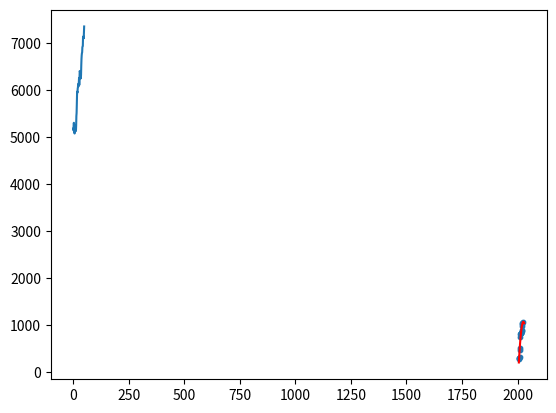

Python code for this plot:
import random
from scipy import integrate
from math import sqrt, pi, exp
import matplotlib.pyplot as plt
import numpy as np



#Un des paramètres que nous pouvons fixer est le point d'indice qui vaut pour l'instant:
point_d_indice=4.85003

def gaussienne(x):
    # densité de probabilité de la loi normale qui sera utiliser pour distribuer les ages.
    return exp(-(x-40)**2/(2*400))/(sqrt(2*pi)*20)

def age_random(f):

    y = random.random()
    x = 20
    w = integrate.quad(f, 0, x)

    while abs(w[0]-y) > 0.1:
        # on cherche la valeur de x pour laquelle P( X >= x ) = y
        x += 1/12
        w = integrate.quad(f, 0, x)
        if x <= 20:
            return 20
        if x >= 64:
            return 64
    return x

membres_du_conseil_détat = [219,219,219,219,219,219,219,219,219,219,222,219,222,227,229,229,228,234]

magistrats_de_lordre_administratif = [964,964,990,1019,1058,1083,1108,1126,1146,1156,1176,1203,1229,1238,1246,1253,1255,1271]

catégorie_A = [300, 305, 294, 327, 472, 524, 751, 817, 832, 835, 845, 844, 880, 896, 984, 1037, 1058, 1060]

catégorie_B = [307, 311, 299, 333, 357, 363, 363, 358, 367, 371, 378, 385, 391, 409, 433, 443, 446, 452]

catégorie_C = [1031, 1037, 1050, 1060, 1184, 1154, 1137, 1135, 1149, 1157, 1163, 1168, 1177, 1183, 1233, 1262, 1266, 1269]

point_dindice = [5181.75, 5212.84, 5249.33, 5275.58, 5301.96, 5328.47, 5371.1, 5397.95, 5441.13, 5468.34, 5484.75, 5512.17, 5528.71, 5556.35, 5589.69, 5623.23, 5820.04]

def moyenne(L):
    S = 0
    for k in L:
        S += k
    return(S/len(L))

def ecart_type(L):
    S = 0
    M = moyenne(L)
    for k in L:
        S += (k - M)**2
    return sqrt(S)
#
P = [5181.75]
for k in range(49):
    P.append(P[-1]+np.random.normal(50, 670/8))

plt.plot(range(50), P)
plt.show()







Années = [2006, 2007, 2008, 2009, 2010, 2011, 2012, 2013, 2014, 2015, 2016, 2017, 2018, 2019, 2020, 2021, 2022, 2023]

coefficients = np.polyfit(Années, catégorie_A, deg=2)
[a1, a2, a3] = coefficients


y_pred = [a1*k**2 + a2*k**1 + a3 for k in np.linspace(2006,2030, 100)]

plt.scatter(Années, catégorie_A, s=10)
plt.plot(np.linspace(2006,2030, 100), y_pred, color='r')
plt.show()

